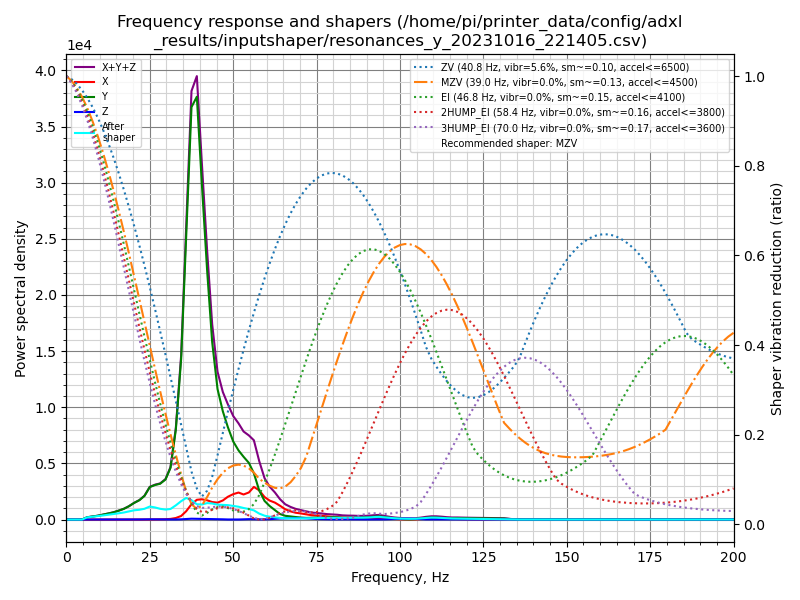

Source data for this figure (header and first rows):
freq, psd_x, psd_y, psd_z, psd_xyz
0.0, 7.369e+01, 5.999e+02, 7.917e+00, 6.815e+02
1.6, 5.877e+01, 3.442e+02, 2.558e+01, 4.285e+02
3.1, 2.032e+01, 2.877e+01, 2.756e+01, 7.665e+01
4.7, 2.047e+01, 3.640e+02, 2.783e+01, 4.123e+02
6.2, 2.198e+01, 1.252e+03, 2.757e+01, 1.302e+03
7.8, 2.022e+01, 2.124e+03, 2.955e+01, 2.173e+03
9.4, 1.952e+01, 3.214e+03, 2.774e+01, 3.261e+03
10.9, 2.038e+01, 4.718e+03, 2.676e+01, 4.765e+03
12.5, 2.247e+01, 6.723e+03, 3.013e+01, 6.776e+03
14.1, 2.542e+01, 9.099e+03, 2.802e+01, 9.153e+03
15.6, 4.464e+01, 1.232e+04, 3.461e+01, 1.240e+04
17.2, 7.918e+01, 1.646e+04, 4.668e+01, 1.658e+04
18.7, 4.692e+01, 2.215e+04, 4.214e+01, 2.224e+04
20.3, 2.765e+01, 3.022e+04, 6.656e+01, 3.031e+04
21.9, 3.632e+01, 3.804e+04, 2.086e+02, 3.829e+04
23.4, 7.076e+01, 4.940e+04, 3.715e+02, 4.984e+04
25.0, 1.233e+02, 7.261e+04, 5.101e+02, 7.324e+04
26.6, 3.125e+02, 8.222e+04, 4.954e+02, 8.303e+04
28.1, 5.622e+02, 8.991e+04, 3.321e+02, 9.080e+04
29.7, 8.425e+02, 1.062e+05, 3.108e+02, 1.073e+05
31.2, 1.766e+03, 1.440e+05, 2.900e+02, 1.461e+05
32.8, 4.554e+03, 2.631e+05, 3.040e+02, 2.680e+05
34.4, 1.097e+04, 4.942e+05, 7.544e+02, 5.059e+05
35.9, 2.661e+04, 9.076e+05, 1.822e+03, 9.360e+05
37.5, 5.128e+04, 1.381e+06, 2.782e+03, 1.435e+06
39.1, 6.901e+04, 1.476e+06, 2.776e+03, 1.548e+06
40.6, 7.345e+04, 1.217e+06, 2.360e+03, 1.293e+06
42.2, 7.244e+04, 9.351e+05, 2.095e+03, 1.010e+06
43.7, 6.825e+04, 6.916e+05, 1.735e+03, 7.616e+05
45.3, 6.819e+04, 5.278e+05, 1.447e+03, 5.975e+05
46.9, 7.996e+04, 4.526e+05, 9.623e+02, 5.335e+05
48.4, 9.838e+04, 3.991e+05, 3.293e+02, 4.978e+05
50.0, 1.133e+05, 3.485e+05, 1.962e+02, 4.620e+05
51.6, 1.243e+05, 3.182e+05, 3.068e+02, 4.428e+05
53.1, 1.187e+05, 2.975e+05, 9.729e+02, 4.172e+05
54.7, 1.322e+05, 2.765e+05, 1.907e+03, 4.105e+05
56.2, 1.636e+05, 2.320e+05, 1.802e+03, 3.974e+05
57.8, 1.506e+05, 1.498e+05, 1.107e+03, 3.015e+05
59.4, 1.193e+05, 9.856e+04, 1.235e+03, 2.191e+05
60.9, 1.033e+05, 7.387e+04, 2.033e+03, 1.792e+05
62.5, 9.445e+04, 5.265e+04, 3.992e+03, 1.511e+05
64.0, 7.916e+04, 3.180e+04, 5.946e+03, 1.169e+05
65.6, 6.029e+04, 2.187e+04, 7.151e+03, 8.931e+04
67.2, 4.893e+04, 1.854e+04, 8.100e+03, 7.556e+04
68.7, 4.176e+04, 1.550e+04, 8.358e+03, 6.562e+04
70.3, 3.822e+04, 1.260e+04, 8.385e+03, 5.920e+04
71.9, 3.371e+04, 1.053e+04, 7.610e+03, 5.185e+04
73.4, 2.874e+04, 1.165e+04, 5.505e+03, 4.590e+04
75.0, 2.752e+04, 1.320e+04, 3.323e+03, 4.404e+04
76.5, 2.574e+04, 1.305e+04, 2.774e+03, 4.157e+04
78.1, 2.189e+04, 1.401e+04, 1.943e+03, 3.785e+04
79.7, 1.829e+04, 1.679e+04, 1.419e+03, 3.650e+04
81.2, 1.703e+04, 1.591e+04, 1.773e+03, 3.471e+04
82.8, 1.630e+04, 1.243e+04, 2.118e+03, 3.085e+04
84.4, 1.484e+04, 1.305e+04, 1.887e+03, 2.978e+04
85.9, 1.334e+04, 1.480e+04, 1.575e+03, 2.971e+04
87.5, 1.220e+04, 1.519e+04, 1.298e+03, 2.868e+04
89.0, 1.182e+04, 1.617e+04, 9.497e+02, 2.894e+04
90.6, 1.120e+04, 1.839e+04, 1.186e+03, 3.078e+04
92.2, 1.069e+04, 2.346e+04, 1.731e+03, 3.587e+04
... 69 more rows
